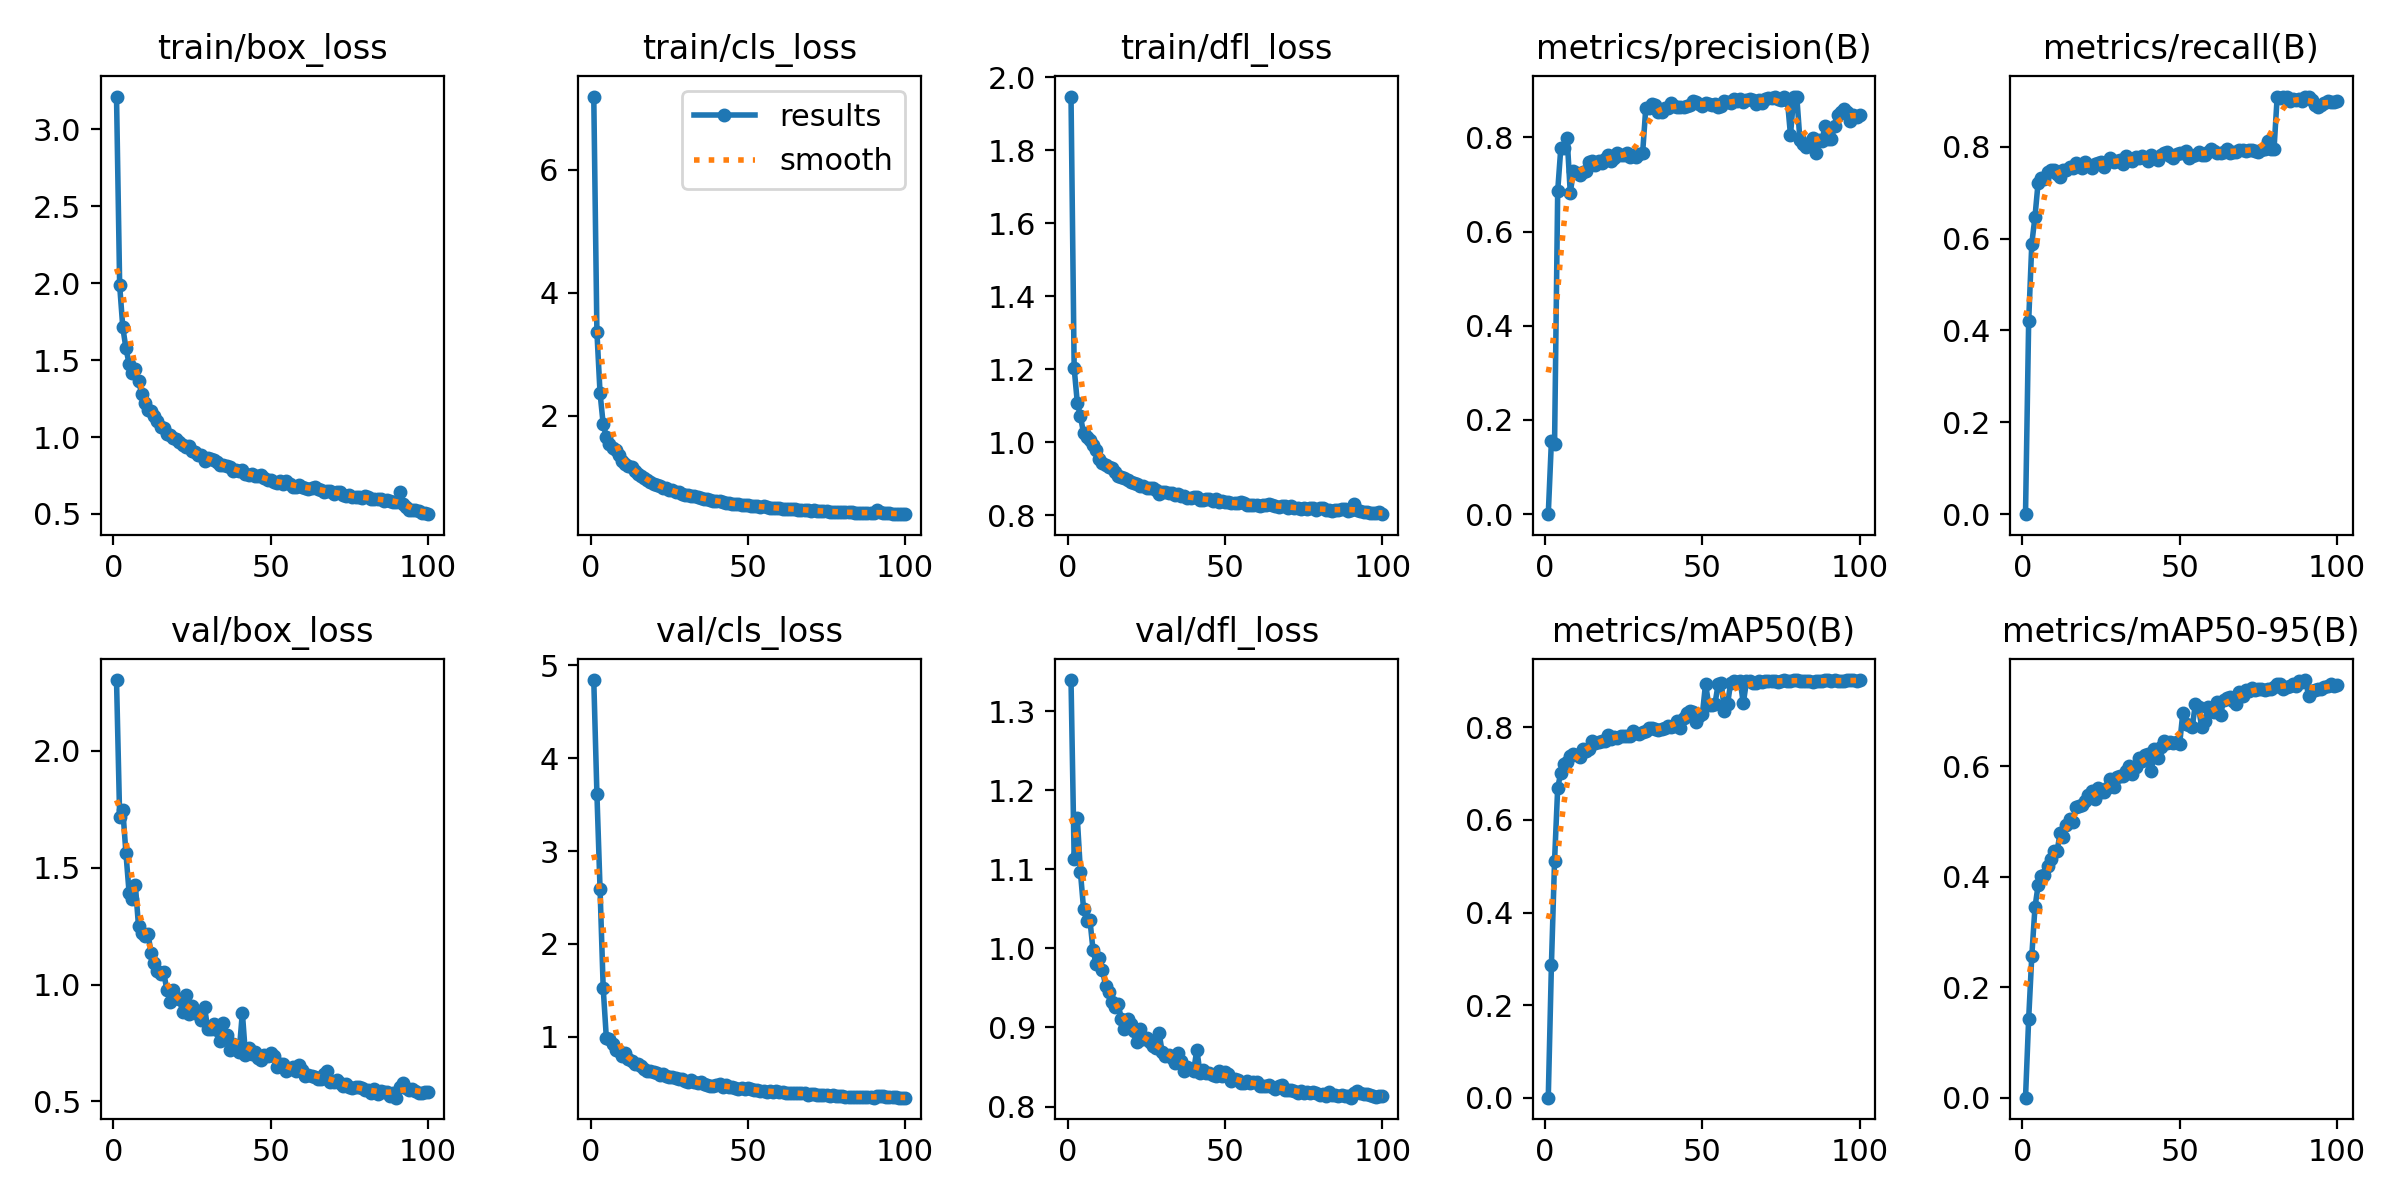

Values plotted in this chart, from the file beside it:
epoch, train/box_loss, train/cls_loss, train/dfl_loss, metrics/precision(B), metrics/recall(B), metrics/mAP50(B), metrics/mAP50-95(B), val/box_loss, val/cls_loss, val/dfl_loss, lr/pg0, lr/pg1, lr/pg2
1, 3.213, 7.192, 1.947, 0, 0, 0, 0, 2.304, 4.842, 1.339, 8.2895e-05, 8.2895e-05, 8.2895e-05
2, 1.985, 3.365, 1.203, 0.1553, 0.4198, 0.2861, 0.1427, 1.717, 3.618, 1.113, 0.0001666, 0.0001666, 0.0001666
3, 1.713, 2.37, 1.109, 0.1491, 0.589, 0.5118, 0.2571, 1.747, 2.59, 1.165, 0.0002485, 0.0002485, 0.0002485
4, 1.577, 1.864, 1.071, 0.6864, 0.6466, 0.67, 0.3445, 1.562, 1.523, 1.096, 0.0002484, 0.0002484, 0.0002484
5, 1.476, 1.662, 1.025, 0.7784, 0.7215, 0.7019, 0.3844, 1.393, 0.9874, 1.05, 0.0002459, 0.0002459, 0.0002459
6, 1.416, 1.543, 1.014, 0.7778, 0.7308, 0.7203, 0.4019, 1.366, 0.9773, 1.035, 0.0002433, 0.0002433, 0.0002433
7, 1.445, 1.472, 1.005, 0.7985, 0.7299, 0.7259, 0.4038, 1.424, 0.9184, 1.036, 0.0002408, 0.0002408, 0.0002408
8, 1.363, 1.445, 0.9921, 0.682, 0.7445, 0.7386, 0.4205, 1.249, 0.8552, 0.9978, 0.0002383, 0.0002383, 0.0002383
9, 1.283, 1.365, 0.9779, 0.7286, 0.7492, 0.7421, 0.4323, 1.222, 0.8468, 0.9799, 0.0002357, 0.0002357, 0.0002357
10, 1.219, 1.269, 0.9534, 0.7247, 0.7492, 0.7408, 0.4463, 1.207, 0.788, 0.9873, 0.0002332, 0.0002332, 0.0002332
11, 1.176, 1.215, 0.9427, 0.7208, 0.7397, 0.7358, 0.4459, 1.217, 0.8235, 0.9721, 0.0002307, 0.0002307, 0.0002307
12, 1.168, 1.192, 0.937, 0.7268, 0.7341, 0.7537, 0.4787, 1.137, 0.7613, 0.9528, 0.0002281, 0.0002281, 0.0002281
13, 1.137, 1.168, 0.9325, 0.7288, 0.7489, 0.7494, 0.4715, 1.093, 0.7367, 0.9448, 0.0002256, 0.0002256, 0.0002256
14, 1.102, 1.108, 0.9302, 0.7482, 0.7495, 0.7536, 0.4936, 1.06, 0.7039, 0.9326, 0.0002231, 0.0002231, 0.0002231
15, 1.064, 1.049, 0.9185, 0.7507, 0.7558, 0.7706, 0.5044, 1.047, 0.7068, 0.9254, 0.0002205, 0.0002205, 0.0002205
16, 1.06, 1.029, 0.9084, 0.7424, 0.7542, 0.7654, 0.4996, 1.054, 0.6907, 0.9293, 0.000218, 0.000218, 0.000218
17, 1.022, 0.9828, 0.9052, 0.7491, 0.7642, 0.7685, 0.527, 0.9765, 0.652, 0.9108, 0.0002155, 0.0002155, 0.0002155
18, 1.012, 0.9514, 0.9036, 0.7462, 0.7593, 0.77, 0.5292, 0.9264, 0.6331, 0.8985, 0.0002129, 0.0002129, 0.0002129
19, 0.9917, 0.9288, 0.8961, 0.7548, 0.7529, 0.7706, 0.531, 0.976, 0.6364, 0.9104, 0.0002104, 0.0002104, 0.0002104
20, 0.9848, 0.8903, 0.8921, 0.7634, 0.7659, 0.7839, 0.5378, 0.9421, 0.6217, 0.904, 0.0002079, 0.0002079, 0.0002079
21, 0.9678, 0.8771, 0.8883, 0.7504, 0.7611, 0.7753, 0.5485, 0.9367, 0.6089, 0.895, 0.0002053, 0.0002053, 0.0002053
22, 0.9484, 0.8555, 0.886, 0.7568, 0.7537, 0.7802, 0.5551, 0.8838, 0.5899, 0.8817, 0.0002028, 0.0002028, 0.0002028
23, 0.9332, 0.825, 0.8806, 0.7671, 0.7622, 0.777, 0.5414, 0.9544, 0.5987, 0.8976, 0.0002002, 0.0002002, 0.0002002
24, 0.9398, 0.8237, 0.881, 0.7633, 0.7637, 0.7817, 0.561, 0.8758, 0.5815, 0.8853, 0.0001977, 0.0001977, 0.0001977
25, 0.9095, 0.7942, 0.8736, 0.7621, 0.7665, 0.7811, 0.5528, 0.9084, 0.5661, 0.887, 0.0001952, 0.0001952, 0.0001952
26, 0.9054, 0.792, 0.8754, 0.7669, 0.7547, 0.7814, 0.5529, 0.8779, 0.5661, 0.8815, 0.0001926, 0.0001926, 0.0001926
27, 0.8833, 0.7649, 0.8745, 0.7589, 0.7657, 0.7823, 0.5604, 0.8823, 0.5596, 0.8763, 0.0001901, 0.0001901, 0.0001901
28, 0.8807, 0.7602, 0.8706, 0.7624, 0.7743, 0.7913, 0.5778, 0.8464, 0.5486, 0.8741, 0.0001876, 0.0001876, 0.0001876
29, 0.8439, 0.728, 0.8592, 0.7586, 0.7674, 0.7875, 0.5631, 0.9032, 0.5482, 0.8931, 0.000185, 0.000185, 0.000185
30, 0.8623, 0.7154, 0.8645, 0.7654, 0.7677, 0.785, 0.5802, 0.8082, 0.5239, 0.8684, 0.0001825, 0.0001825, 0.0001825
31, 0.857, 0.7184, 0.8633, 0.7672, 0.772, 0.7893, 0.5825, 0.808, 0.5131, 0.8638, 0.00018, 0.00018, 0.00018
32, 0.8476, 0.7012, 0.8602, 0.8625, 0.7623, 0.7915, 0.5834, 0.8297, 0.5331, 0.8655, 0.0001774, 0.0001774, 0.0001774
33, 0.8363, 0.6971, 0.861, 0.8625, 0.7789, 0.7985, 0.5919, 0.8048, 0.5123, 0.8617, 0.0001749, 0.0001749, 0.0001749
34, 0.8204, 0.6738, 0.8548, 0.8705, 0.7713, 0.7977, 0.6014, 0.757, 0.5052, 0.8545, 0.0001724, 0.0001724, 0.0001724
35, 0.8171, 0.6708, 0.8588, 0.8678, 0.7692, 0.7956, 0.5869, 0.8355, 0.5095, 0.868, 0.0001698, 0.0001698, 0.0001698
36, 0.8112, 0.6531, 0.8523, 0.8548, 0.7765, 0.7933, 0.5997, 0.7834, 0.4916, 0.8581, 0.0001673, 0.0001673, 0.0001673
37, 0.8079, 0.6487, 0.8535, 0.8548, 0.775, 0.7965, 0.6147, 0.719, 0.4828, 0.8449, 0.0001648, 0.0001648, 0.0001648
38, 0.78, 0.6254, 0.8472, 0.8626, 0.7806, 0.7995, 0.6098, 0.7445, 0.4724, 0.8498, 0.0001622, 0.0001622, 0.0001622
39, 0.7886, 0.6191, 0.8473, 0.8627, 0.7761, 0.803, 0.6201, 0.7391, 0.473, 0.8471, 0.0001597, 0.0001597, 0.0001597
40, 0.7805, 0.6216, 0.8504, 0.8733, 0.7698, 0.8016, 0.6228, 0.7121, 0.4764, 0.8455, 0.0001572, 0.0001572, 0.0001572
41, 0.7855, 0.6193, 0.8497, 0.8662, 0.7812, 0.802, 0.5909, 0.8804, 0.4965, 0.8721, 0.0001546, 0.0001546, 0.0001546
42, 0.763, 0.5941, 0.8434, 0.8635, 0.7763, 0.8137, 0.6315, 0.6974, 0.4609, 0.8427, 0.0001521, 0.0001521, 0.0001521
43, 0.752, 0.5895, 0.8429, 0.8644, 0.7702, 0.799, 0.6157, 0.7295, 0.4758, 0.8457, 0.0001496, 0.0001496, 0.0001496
44, 0.7603, 0.586, 0.8441, 0.8645, 0.7811, 0.8194, 0.6356, 0.7027, 0.4583, 0.8423, 0.000147, 0.000147, 0.000147
45, 0.7455, 0.5758, 0.8454, 0.8676, 0.7869, 0.8306, 0.6463, 0.713, 0.4586, 0.843, 0.0001445, 0.0001445, 0.0001445
46, 0.7477, 0.5714, 0.8392, 0.8694, 0.7877, 0.8351, 0.6426, 0.6868, 0.4478, 0.8394, 0.000142, 0.000142, 0.000142
47, 0.7542, 0.5747, 0.8448, 0.8764, 0.7805, 0.834, 0.6445, 0.6759, 0.4417, 0.8389, 0.0001394, 0.0001394, 0.0001394
48, 0.7306, 0.5571, 0.837, 0.8748, 0.7754, 0.8116, 0.642, 0.6972, 0.445, 0.8449, 0.0001369, 0.0001369, 0.0001369
49, 0.7218, 0.5503, 0.8386, 0.8714, 0.7837, 0.8251, 0.6438, 0.6923, 0.4407, 0.8389, 0.0001344, 0.0001344, 0.0001344
50, 0.7188, 0.546, 0.8369, 0.8669, 0.7863, 0.829, 0.6407, 0.7075, 0.4494, 0.8441, 0.0001318, 0.0001318, 0.0001318
51, 0.7088, 0.5355, 0.8354, 0.8734, 0.7855, 0.894, 0.6967, 0.6949, 0.4393, 0.8412, 0.0001293, 0.0001293, 0.0001293
52, 0.7029, 0.5308, 0.8329, 0.8703, 0.7899, 0.849, 0.6773, 0.6492, 0.4241, 0.8325, 0.0001267, 0.0001267, 0.0001267
53, 0.7137, 0.5295, 0.8331, 0.8685, 0.7758, 0.8482, 0.6757, 0.66, 0.4273, 0.8353, 0.0001242, 0.0001242, 0.0001242
54, 0.6949, 0.5252, 0.833, 0.8701, 0.78, 0.8509, 0.6709, 0.6607, 0.416, 0.8336, 0.0001217, 0.0001217, 0.0001217
55, 0.7152, 0.5312, 0.8361, 0.8646, 0.7828, 0.893, 0.7134, 0.6322, 0.4177, 0.83, 0.0001191, 0.0001191, 0.0001191
56, 0.6961, 0.5169, 0.8339, 0.8659, 0.7877, 0.8954, 0.7071, 0.6368, 0.4091, 0.8295, 0.0001166, 0.0001166, 0.0001166
57, 0.677, 0.5077, 0.829, 0.8773, 0.7816, 0.8359, 0.6705, 0.6473, 0.4146, 0.8327, 0.0001141, 0.0001141, 0.0001141
58, 0.6764, 0.4981, 0.8276, 0.8759, 0.7822, 0.8505, 0.6817, 0.6305, 0.4082, 0.8297, 0.0001115, 0.0001115, 0.0001115
59, 0.6859, 0.5059, 0.8283, 0.8733, 0.789, 0.8968, 0.7068, 0.655, 0.412, 0.8312, 0.000109, 0.000109, 0.000109
60, 0.6778, 0.5017, 0.8289, 0.8808, 0.7957, 0.8992, 0.7001, 0.6327, 0.4021, 0.8305, 0.0001065, 0.0001065, 0.0001065
... 40 more rows
